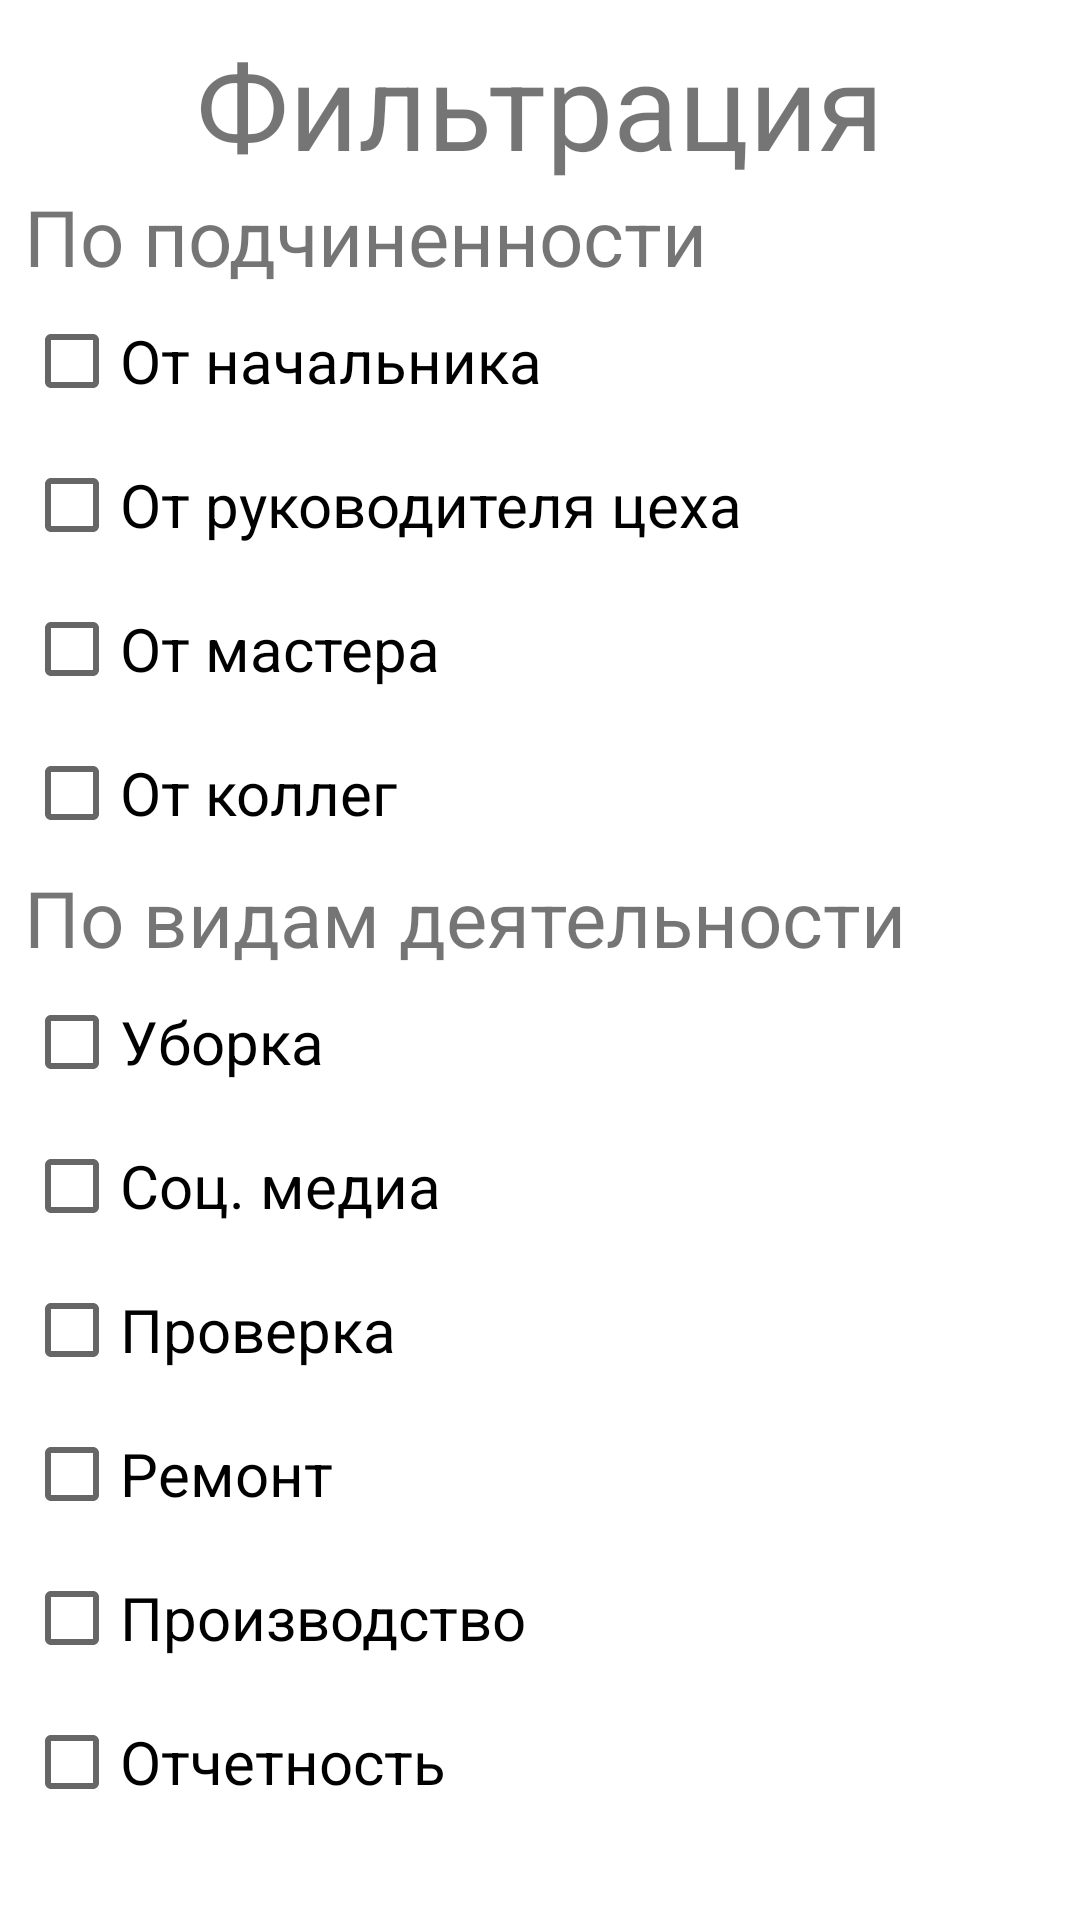

The Android layout XML behind this screen, and the referenced resources:
<!-- AndroidManifest.xml: application theme Theme.Hackaton -->
<!-- res/layout/activity_filter_tasks.xml -->
<?xml version="1.0" encoding="utf-8"?>
<layout xmlns:android="http://schemas.android.com/apk/res/android"
    xmlns:app="http://schemas.android.com/apk/res-auto"
    xmlns:tools="http://schemas.android.com/tools">

    <data>

    </data>

    <androidx.constraintlayout.widget.ConstraintLayout
        android:layout_width="match_parent"
        android:layout_height="match_parent"
        android:padding="8dp">

        <TextView
            android:id="@+id/text"
            android:layout_width="wrap_content"
            android:layout_height="wrap_content"
            android:text="Фильтрация"
            android:textSize="40sp"

            app:layout_constraintTop_toTopOf="parent"
            app:layout_constraintEnd_toEndOf="parent"
            app:layout_constraintStart_toStartOf="parent" />

        <TextView
            android:id="@+id/text1"
            android:layout_width="wrap_content"
            android:layout_height="wrap_content"
            android:text="По подчиненности"
            android:textSize="26sp"
            app:layout_constraintTop_toBottomOf="@id/text"
            app:layout_constraintStart_toStartOf="parent" />

        <CheckBox
            android:id="@+id/checkboxPodch1"
            android:layout_width="wrap_content"
            android:layout_height="wrap_content"
            android:text="От начальника"
            android:textSize="20sp"
            app:layout_constraintStart_toStartOf="@id/text1"
            app:layout_constraintTop_toBottomOf="@id/text1" />

        <CheckBox
            android:id="@+id/checkboxPodch2"
            android:layout_width="wrap_content"
            android:layout_height="wrap_content"
            android:text="От руководителя цеха"
            android:textSize="20sp"
            app:layout_constraintStart_toStartOf="parent"
            app:layout_constraintTop_toBottomOf="@id/checkboxPodch1" />

        <CheckBox
            android:id="@+id/checkboxPodch3"
            android:layout_width="wrap_content"
            android:layout_height="wrap_content"
            android:text="От мастера"
            android:textSize="20sp"
            app:layout_constraintStart_toStartOf="parent"
            app:layout_constraintTop_toBottomOf="@id/checkboxPodch2" />

        <CheckBox
            android:id="@+id/checkboxPodch4"
            android:layout_width="wrap_content"
            android:layout_height="wrap_content"
            android:text="От коллег"
            android:textSize="20sp"
            app:layout_constraintStart_toStartOf="parent"
            app:layout_constraintTop_toBottomOf="@id/checkboxPodch3" />

        <TextView
            android:id="@+id/text2"
            android:layout_width="wrap_content"
            android:layout_height="wrap_content"
            android:text="По видам деятельности"
            android:textSize="26sp"
            app:layout_constraintTop_toBottomOf="@id/checkboxPodch4"
            app:layout_constraintStart_toStartOf="parent" />

        <CheckBox
            android:id="@+id/checkboxTypeOfWork1"
            android:layout_width="wrap_content"
            android:layout_height="wrap_content"
            android:text="Уборка"
            android:textSize="20sp"
            app:layout_constraintStart_toStartOf="@id/text1"
            app:layout_constraintTop_toBottomOf="@id/text2" />

        <CheckBox
            android:id="@+id/checkboxTypeOfWork2"
            android:layout_width="wrap_content"
            android:layout_height="wrap_content"
            android:text="Соц. медиа"
            android:textSize="20sp"
            app:layout_constraintStart_toStartOf="parent"
            app:layout_constraintTop_toBottomOf="@id/checkboxTypeOfWork1" />

        <CheckBox
            android:id="@+id/checkboxTypeOfWork3"
            android:layout_width="wrap_content"
            android:layout_height="wrap_content"
            android:text="Проверка"
            android:textSize="20sp"
            app:layout_constraintStart_toStartOf="parent"
            app:layout_constraintTop_toBottomOf="@id/checkboxTypeOfWork2" />

        <CheckBox
            android:id="@+id/checkboxTypeOfWork4"
            android:layout_width="wrap_content"
            android:layout_height="wrap_content"
            android:text="Ремонт"
            android:textSize="20sp"
            app:layout_constraintStart_toStartOf="parent"
            app:layout_constraintTop_toBottomOf="@id/checkboxTypeOfWork3" />

        <CheckBox
            android:id="@+id/checkboxTypeOfWork5"
            android:layout_width="wrap_content"
            android:layout_height="wrap_content"
            android:text="Производство"
            android:textSize="20sp"
            app:layout_constraintStart_toStartOf="parent"
            app:layout_constraintTop_toBottomOf="@id/checkboxTypeOfWork4" />

        <CheckBox
            android:id="@+id/checkboxTypeOfWork6"
            android:layout_width="wrap_content"
            android:layout_height="wrap_content"
            android:text="Отчетность"
            android:textSize="20sp"
            app:layout_constraintStart_toStartOf="parent"
            app:layout_constraintTop_toBottomOf="@id/checkboxTypeOfWork5" />


    </androidx.constraintlayout.widget.ConstraintLayout>
</layout>
<!-- resources referenced by this layout -->
<resources>
  <style name="Theme.Hackaton" parent="Theme.MaterialComponents.DayNight.DarkActionBar">
          
          <item name="colorPrimary">@color/purple_500</item>
          <item name="colorPrimaryVariant">@color/purple_700</item>
          <item name="colorOnPrimary">@color/white</item>
          
          <item name="colorSecondary">@color/teal_200</item>
          <item name="colorSecondaryVariant">@color/teal_700</item>
          <item name="colorOnSecondary">@color/black</item>
          
          <item name="android:statusBarColor" tools:targetApi="l">?attr/colorPrimaryVariant</item>
          
      </style>
  <color name="purple_500">#FF6200EE</color>
  <color name="purple_700">#FF3700B3</color>
  <color name="white">#FFFFFFFF</color>
  <color name="teal_200">#FF03DAC5</color>
  <color name="teal_700">#FF018786</color>
  <color name="black">#FF000000</color>
</resources>
